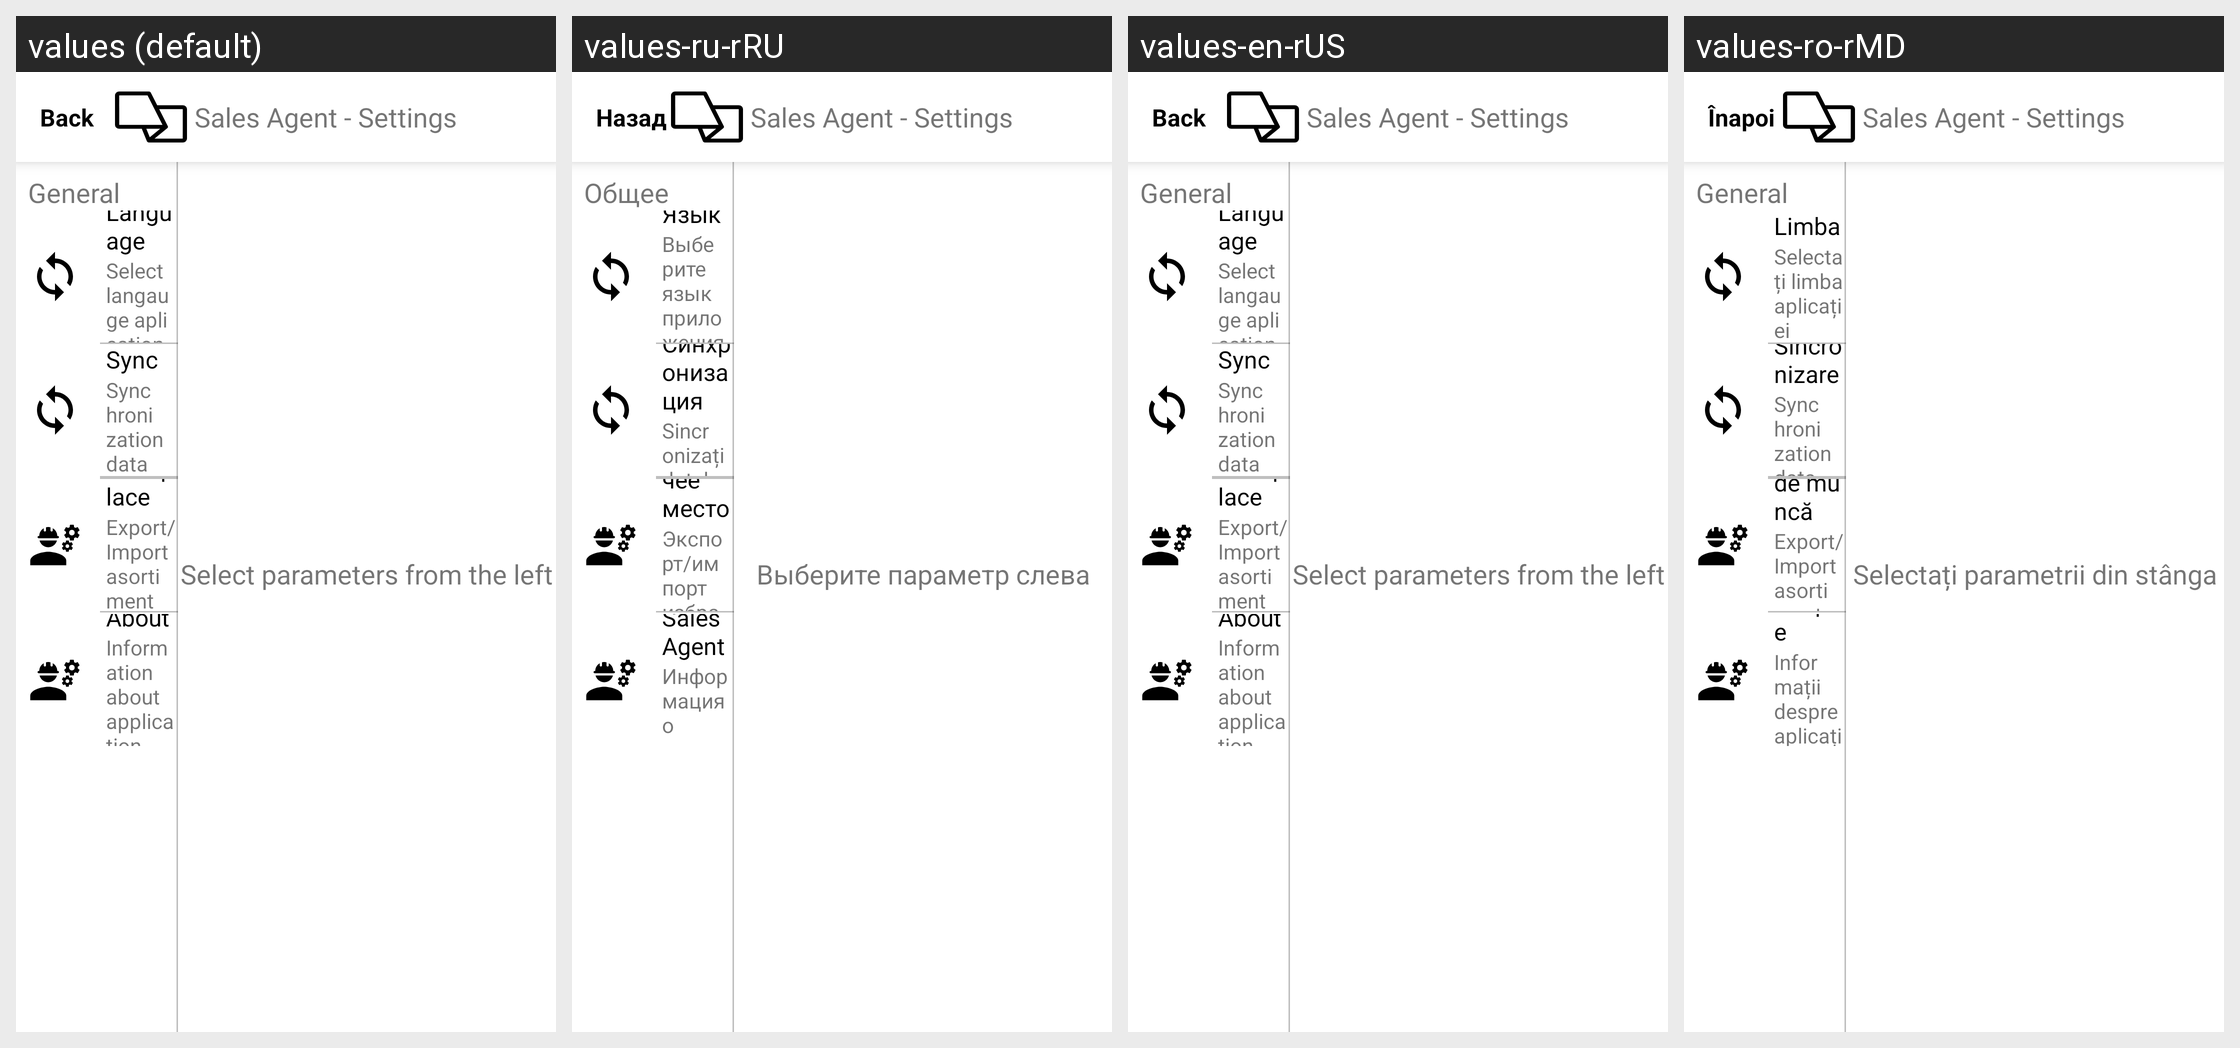

The same Android screen rendered under several of its app's locales, left to right. List the strings drawn on it with the default value and each locale's translation.
Android screen res/layout/activity_settings.xml rendered under 4 locales, left to right: values (default), values-ru-rRU, values-en-rUS, values-ro-rMD. Device: Nexus 5 (rendered at 1080×1920; each locale shown at half size, 540×960, under a caption strip naming it); theme Theme.EAgent.
Strings drawn on this screen, with the default value and each locale's value (text and hints the layout hard-codes, and strings that could not be matched under every locale, appear in the picture but are not listed):

back_button
  values: Back
  values-ru-rRU: Назад
  values-en-rUS: Back
  values-ro-rMD: Înapoi

select_language_aplication_detail_info
  values: Select langauge aplication
  values-ru-rRU: Выберите язык приложения
  values-en-rUS: Select langauge aplication
  values-ro-rMD: Selectați limba aplicației

language_title_settings
  values: Language
  values-ru-rRU: Язык
  values-en-rUS: Language
  values-ro-rMD: Limba

information_about_application
  values: Information about application
  values-ru-rRU: Информация о приложении
  values-en-rUS: Information about application
  values-ro-rMD: Informații despre aplicație

about_settings_item
  values: About
  values-ru-rRU: Об Sales Agent
  values-en-rUS: About
  values-ro-rMD: Despre

synchronization_data_info
  values: Synchronization data
  values-ru-rRU: Sincronizați datele
  values-en-rUS: Synchronization data
  values-ro-rMD: Synchronization data

sync_settings_item
  values: Sync
  values-ru-rRU: Синхронизация
  values-en-rUS: Sync
  values-ro-rMD: Sincronizare

export_import_asortiment_favorit
  values: Export/Import asortiment favorit
  values-ru-rRU: Экспорт/импорт избранного ассортимент
  values-en-rUS: Export/Import asortiment favorit
  values-ro-rMD: Export/Import asortiment favorit

workplace_settings_item
  values: Workplace
  values-ru-rRU: Рабочее место
  values-en-rUS: Workplace
  values-ro-rMD: Locul de muncă

general_settings
  values: General
  values-ru-rRU: Общее
  values-en-rUS: General
  values-ro-rMD: General

select_parameters_from_the_left_settings
  values: Select parameters from the left
  values-ru-rRU: Выберите параметр слева
  values-en-rUS: Select parameters from the left
  values-ro-rMD: Selectați parametrii din stânga
